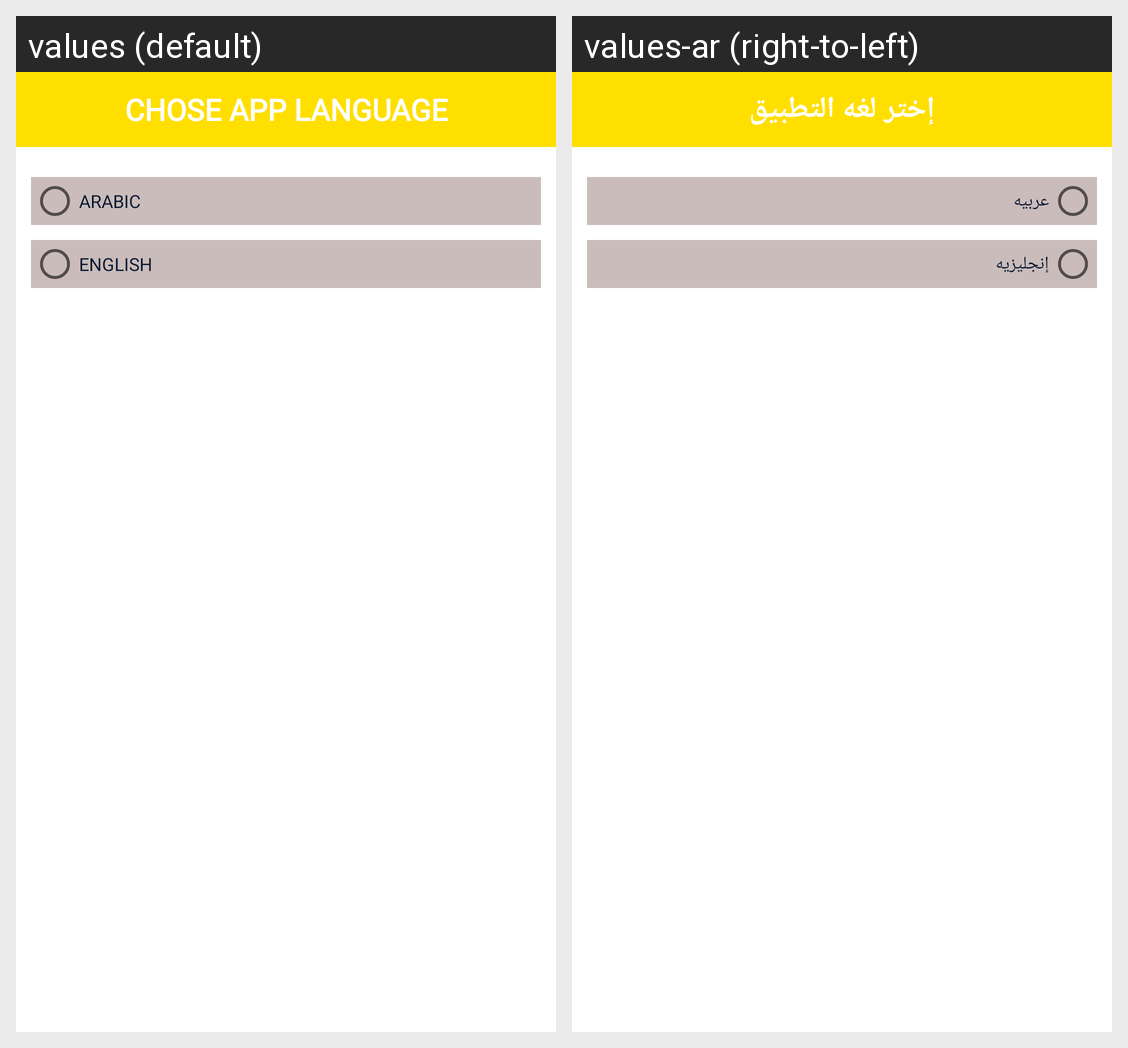

Strings drawn on this Android screen and how each of the app's shown locales translates them:
Android screen res/layout/chang_language_dialog.xml rendered under 2 locales, left to right: values (default), values-ar (right-to-left). Device: Nexus 5 (rendered at 1080×1920; each locale shown at half size, 540×960, under a caption strip naming it); theme AppTheme.
Strings drawn on this screen, with the default value and each locale's value (text and hints the layout hard-codes, and strings that could not be matched under every locale, appear in the picture but are not listed):

chang_language_dialog_header
  values: CHOSE APP LANGUAGE
  values-ar: إختر لغه التطبيق

language_arabic
  values: ARABIC
  values-ar: عربيه

language_english
  values: ENGLISH
  values-ar: إنجليزيه
